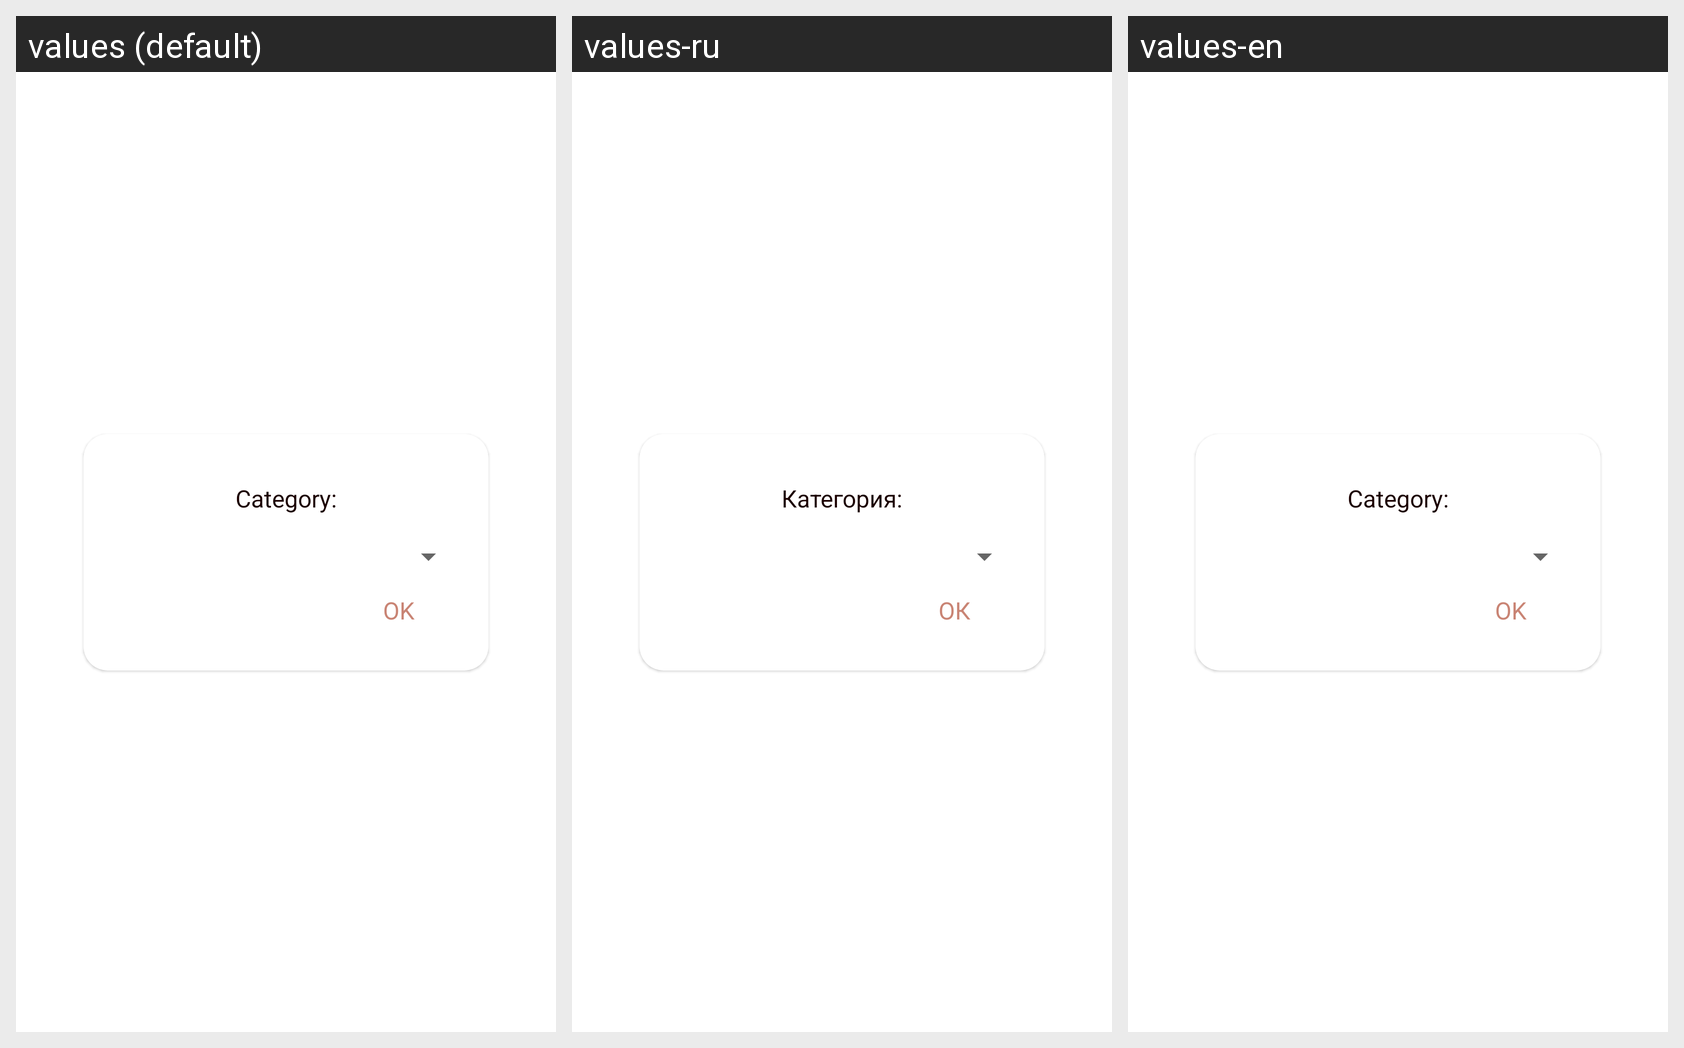

This grid shows one Android layout under several languages. Give, for every string resource on the screen, its name, the default text and each shown locale's text.
Android screen res/layout/fragment_choose_category.xml rendered under 3 locales, left to right: values (default), values-ru, values-en. Device: Nexus 5 (rendered at 1080×1920; each locale shown at half size, 540×960, under a caption strip naming it); theme Theme.CharacterSudoku.
Strings drawn on this screen, with the default value and each locale's value (text and hints the layout hard-codes, and strings that could not be matched under every locale, appear in the picture but are not listed):

choose_cat
  values: Category:
  values-ru: Категория:
  values-en: Category:  [not translated; the default value is used]

okButton
  values: OK
  values-ru: ОК
  values-en: OK  [not translated; the default value is used]
